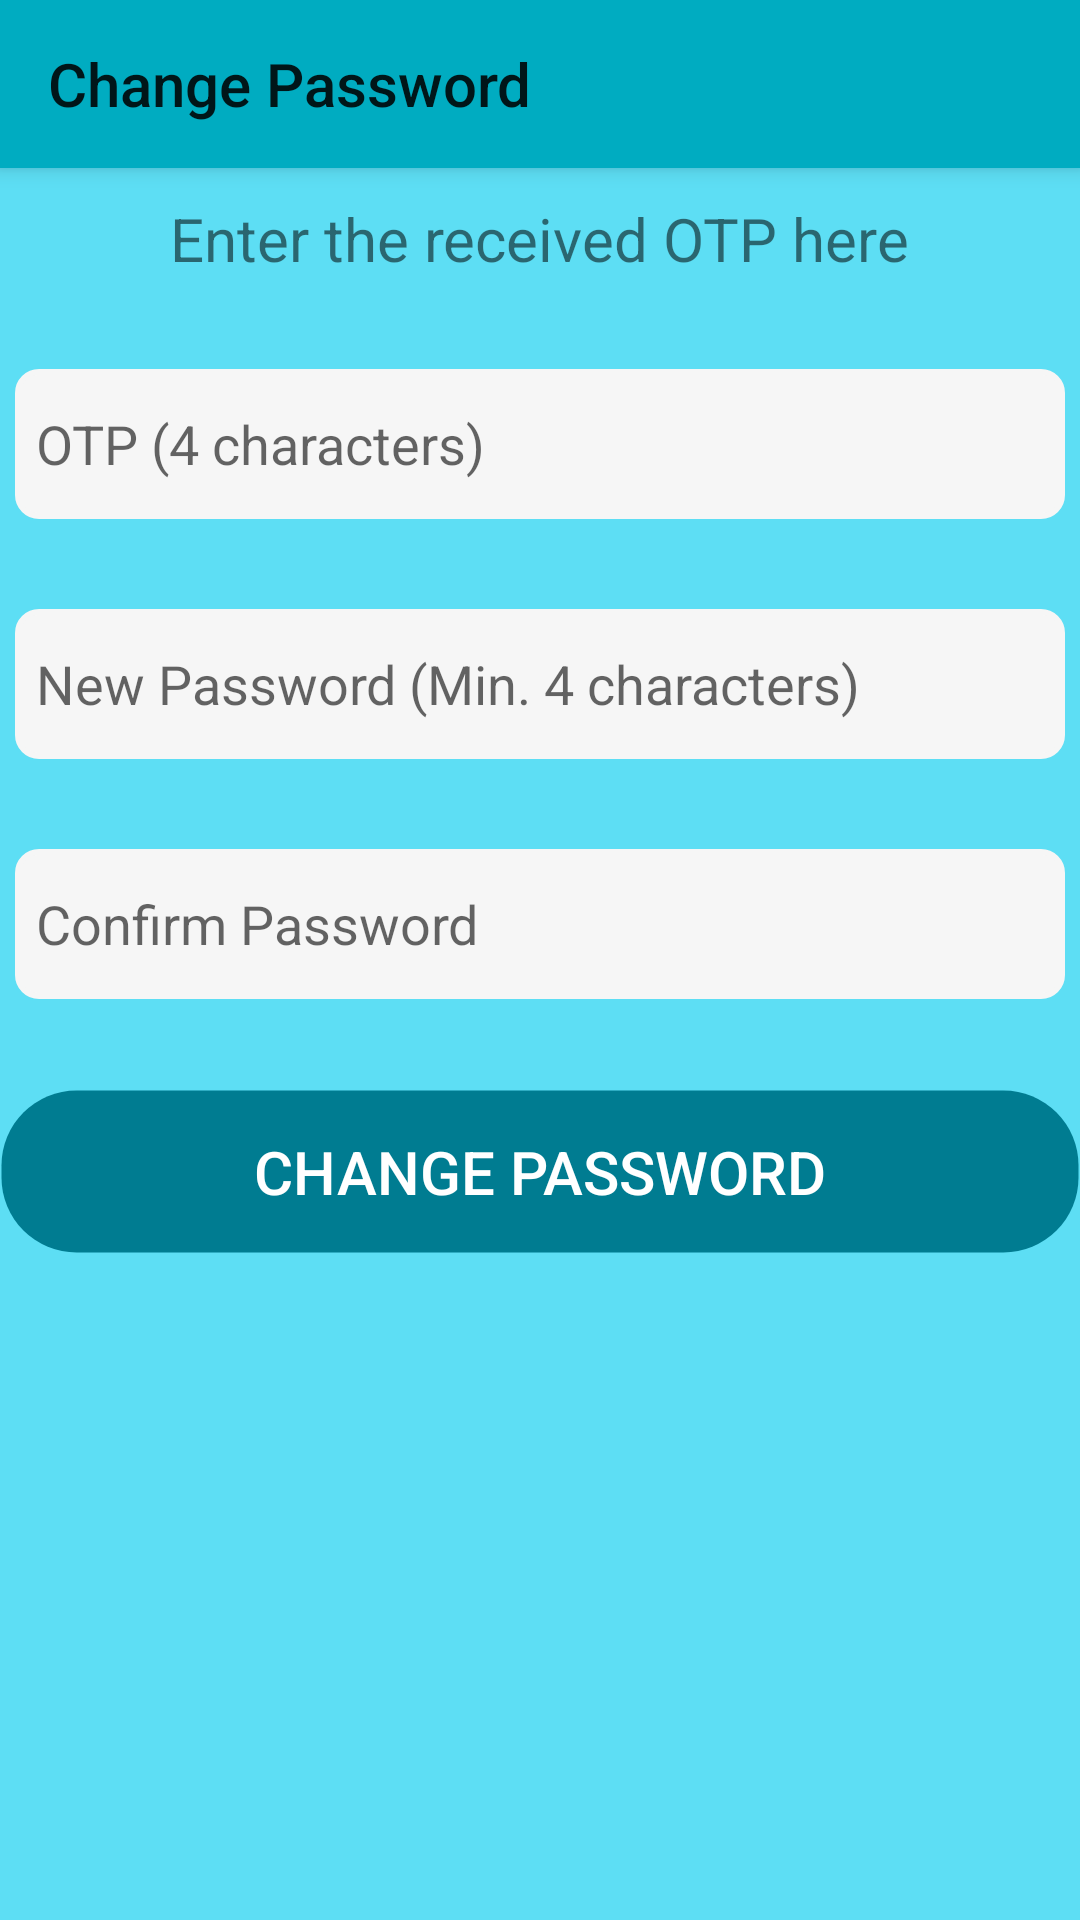

Here is an Android app screen rendered from its layout file. Give the layout XML and the strings, colors and styles it references.
<!-- AndroidManifest.xml: application theme AppTheme -->
<!-- res/layout/activity_change_password.xml -->
<?xml version="1.0" encoding="utf-8"?>

<RelativeLayout xmlns:android="http://schemas.android.com/apk/res/android"
    xmlns:tools="http://schemas.android.com/tools"
    android:layout_width="match_parent"
    android:layout_height="match_parent"
    tools:context=".activity.ChangePassword"
    android:background="@color/colorAccent">

    <Toolbar
        android:id="@+id/tb_forget_password"
        android:layout_width="match_parent"
        android:layout_height="?attr/actionBarSize"
        android:background="@color/colorPrimary"
        android:elevation="4dp"
        android:title="@string/change_password"
        android:theme="@style/ThemeOverlay.AppCompat.ActionBar"/>

    <TextView
        android:id="@+id/txtOpt"
        android:layout_width="wrap_content"
        android:layout_height="wrap_content"
        android:text="@string/enter_the_received_otp_here"
        android:textSize="20sp"
        android:layout_below="@id/tb_forget_password"
        android:layout_centerHorizontal="true"
        android:layout_marginTop="10dp"/>

    <EditText
        android:id="@+id/etOtp"
        android:layout_width="350dp"
        android:layout_height="50dp"
        android:layout_below="@id/txtOpt"
        android:layout_marginTop="30dp"
        android:hint="@string/otp_4_characters"
        android:inputType="number"
        android:layout_centerHorizontal="true"
        android:background="@drawable/bg_edit_text"
        android:drawableEnd="@drawable/ic_notification"/>

    <EditText
        android:id="@+id/etNewPassword"
        android:layout_width="350dp"
        android:layout_height="50dp"
        android:layout_below="@id/etOtp"
        android:layout_marginTop="30dp"
        android:hint="@string/new_password_min_4_characters"
        android:inputType="textPassword"
        android:layout_centerHorizontal="true"
        android:background="@drawable/bg_edit_text"
        android:drawableEnd="@drawable/ic_lock"/>

    <EditText
        android:id="@+id/etConfirmNewPassword"
        android:layout_width="350dp"
        android:layout_height="50dp"
        android:layout_below="@id/etNewPassword"
        android:layout_marginTop="30dp"
        android:hint="@string/confirm_password"
        android:inputType="textPassword"
        android:layout_centerHorizontal="true"
        android:background="@drawable/bg_edit_text"
        android:drawableEnd="@drawable/ic_lock"/>


    <Button
        android:id="@+id/btnChangePassword"
        android:layout_width="360dp"
        android:layout_height="55dp"
        android:layout_below="@id/etConfirmNewPassword"
        android:layout_marginTop="30dp"
        android:layout_centerHorizontal="true"
        android:background="@drawable/bg_button"
        android:text="@string/change_password"
        android:textColor="@color/white"
        android:textSize="20sp"/>

</RelativeLayout>
<!-- resources referenced by this layout -->
<resources>
  <color name="colorAccent">#5ddef4</color>
  <color name="colorPrimary">#00acc1</color>
  <color name="white">#FFFFFF</color>
  <!-- drawable bg_button (drawable) -->
  <?xml version="1.0" encoding="utf-8"?>
  
  <shape xmlns:android="http://schemas.android.com/apk/res/android">
      <stroke
          android:width="1dp"
          android:color="@android:color/transparent" />
  
      <solid android:color="@color/colorPrimaryDark" />
  
      <padding
          android:left="1dp"
          android:right="1dp"
          android:bottom="1dp"
          android:top="1dp" />
  
      <corners android:radius="25dp" />
  </shape>
  <!-- drawable bg_edit_text (drawable) -->
  <?xml version="1.0" encoding="utf-8"?>
  
  <selector xmlns:android="http://schemas.android.com/apk/res/android">
      <item android:drawable="@drawable/bg_edit_text_focused" android:state_focused="true"/>
      <item android:drawable="@drawable/bg_edit_text_normal"/>
  </selector>
  <string name="change_password">Change Password</string>
  <string name="confirm_password">Confirm Password</string>
  <string name="enter_the_received_otp_here">Enter the received OTP here</string>
  <string name="new_password_min_4_characters">New Password (Min. 4 characters)</string>
  <string name="otp_4_characters">OTP (4 characters)</string>
  <style name="AppTheme" parent="Theme.AppCompat.Light.NoActionBar">
          
          <item name="colorPrimary">@color/colorPrimary</item>
          <item name="colorPrimaryDark">@color/colorPrimaryDark</item>
          <item name="colorAccent">@color/colorAccent</item>
          <item name="android:windowActivityTransitions">true</item>
          <item name="android:windowIsTranslucent">true</item>
      </style>
  <color name="colorPrimaryDark">#007c91</color>
  <!-- drawable bg_edit_text_focused (drawable) -->
  <?xml version="1.0" encoding="utf-8"?>
  
  <shape xmlns:android="http://schemas.android.com/apk/res/android">
      <solid android:color="#FFFFFF" />
      <stroke
          android:width="2dip"
          android:color="#F6F6F6" />
      <corners android:radius="7dip" />
      <padding
          android:bottom="7dip"
          android:left="7dip"
          android:right="7dip"
          android:top="7dip" />
  </shape>
  <!-- drawable bg_edit_text_normal (drawable) -->
  <?xml version="1.0" encoding="utf-8"?>
  
  <shape xmlns:android="http://schemas.android.com/apk/res/android">
      <solid android:color="#F6F6F6" />
      <stroke
          android:width="2dip"
          android:color="#F6F6F6" />
      <corners android:radius="7dip" />
      <padding
          android:bottom="7dip"
          android:left="7dip"
          android:right="7dip"
          android:top="7dip" />
  </shape>
</resources>
